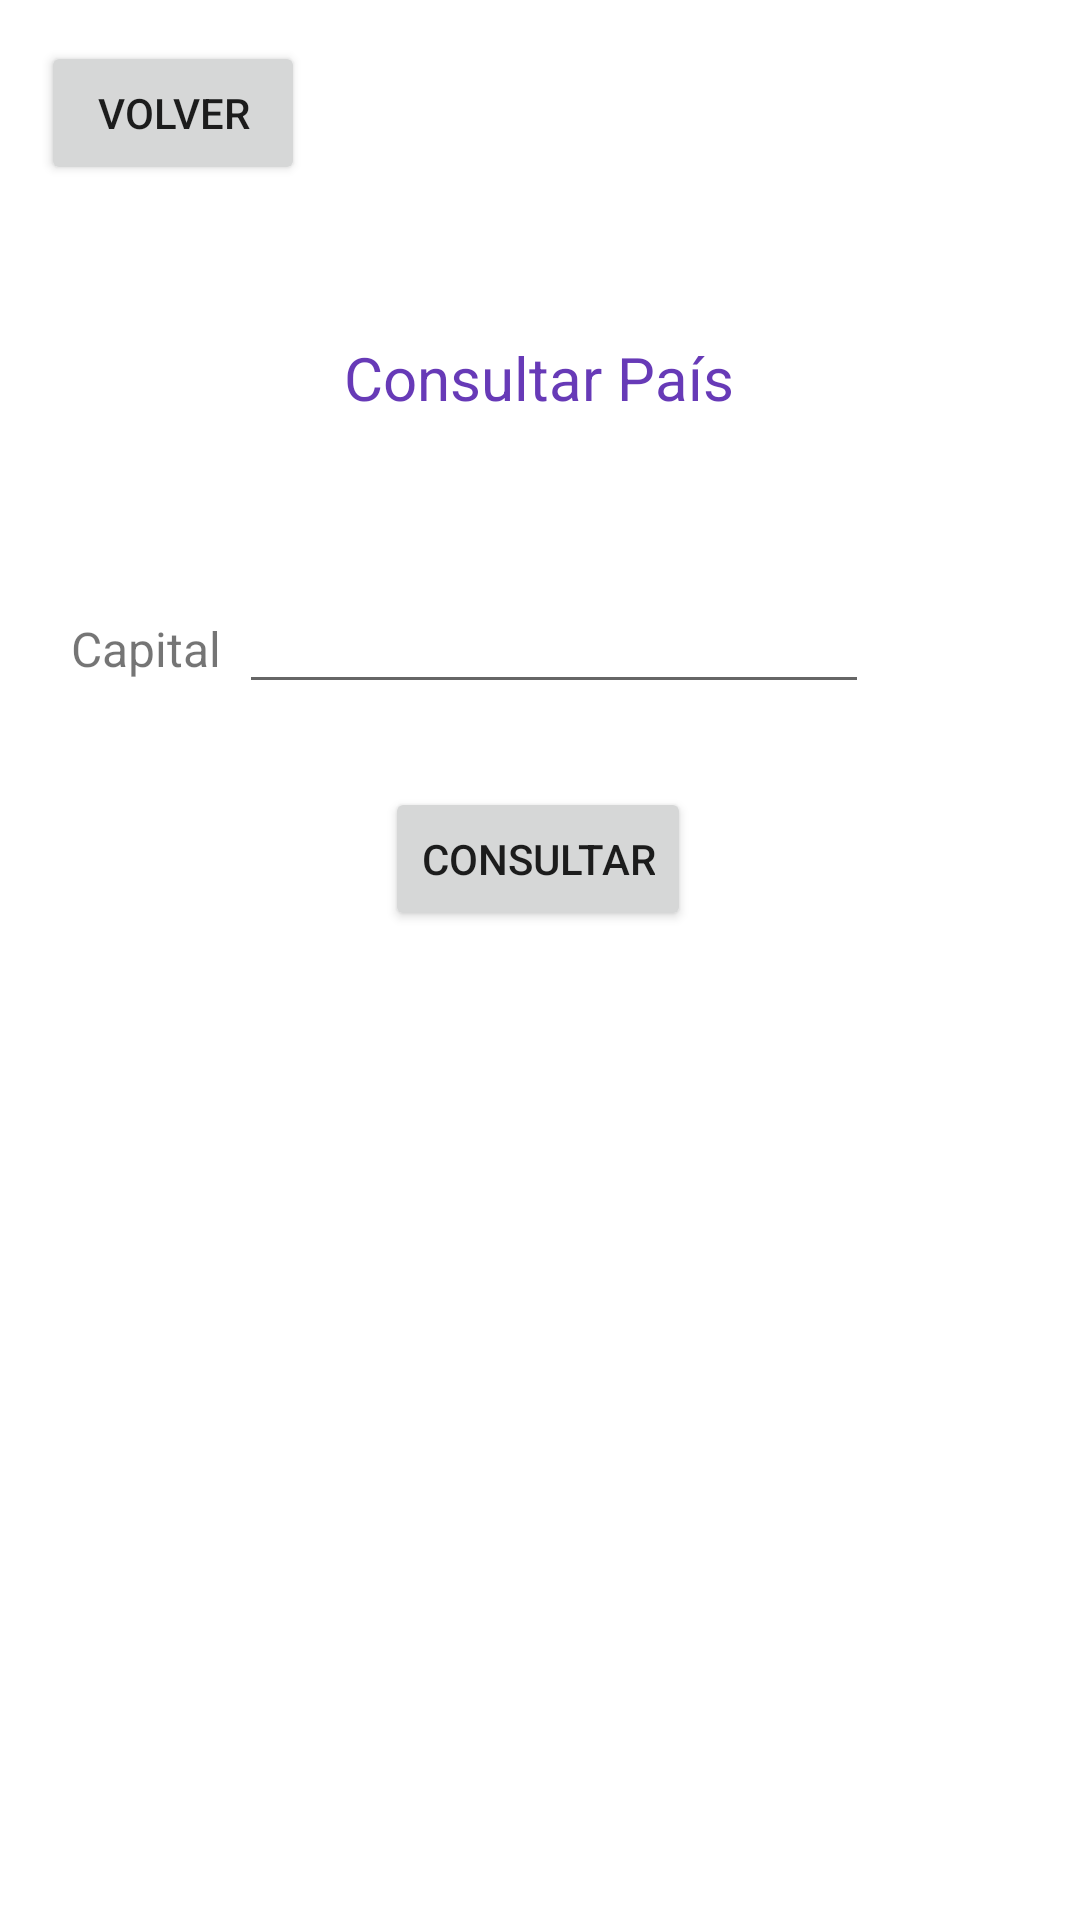

Layout XML and referenced resources for this Android screen:
<!-- AndroidManifest.xml: application theme Theme.SistemaExperto -->
<!-- res/layout/activity_capital_pais.xml -->
<?xml version="1.0" encoding="utf-8"?>
<androidx.constraintlayout.widget.ConstraintLayout xmlns:android="http://schemas.android.com/apk/res/android"
    xmlns:app="http://schemas.android.com/apk/res-auto"
    xmlns:tools="http://schemas.android.com/tools"
    android:layout_width="match_parent"
    android:layout_height="match_parent"
    tools:context=".Activity_capital_pais">

    <Button
        android:id="@+id/btn_volver2"
        android:layout_width="wrap_content"
        android:layout_height="wrap_content"
        android:text="Volver"
        app:layout_constraintBottom_toBottomOf="parent"
        app:layout_constraintEnd_toEndOf="parent"
        app:layout_constraintHorizontal_bias="0.05"
        app:layout_constraintStart_toStartOf="parent"
        app:layout_constraintTop_toTopOf="parent"
        app:layout_constraintVertical_bias="0.023" />

    <TextView
        android:id="@+id/title_capital"
        android:layout_width="wrap_content"
        android:layout_height="wrap_content"
        android:text="Consultar País"
        android:textColor="#673AB7"
        android:textSize="20sp"
        app:layout_constraintBottom_toBottomOf="parent"
        app:layout_constraintEnd_toEndOf="parent"
        app:layout_constraintHorizontal_bias="0.498"
        app:layout_constraintStart_toStartOf="parent"
        app:layout_constraintTop_toTopOf="parent"
        app:layout_constraintVertical_bias="0.183" />

    <TextView
        android:id="@+id/txtCapital2"
        android:layout_width="wrap_content"
        android:layout_height="wrap_content"
        android:text="Capital"
        android:textSize="16sp"
        app:layout_constraintBottom_toBottomOf="parent"
        app:layout_constraintEnd_toEndOf="parent"
        app:layout_constraintHorizontal_bias="0.076"
        app:layout_constraintStart_toStartOf="parent"
        app:layout_constraintTop_toTopOf="parent"
        app:layout_constraintVertical_bias="0.332"
        tools:text="Capital:" />

    <EditText
        android:id="@+id/campCapital"
        android:layout_width="wrap_content"
        android:layout_height="wrap_content"
        android:ems="10"
        android:inputType="textPersonName"
        app:layout_constraintBottom_toBottomOf="parent"
        app:layout_constraintEnd_toEndOf="parent"
        app:layout_constraintHorizontal_bias="0.532"
        app:layout_constraintStart_toStartOf="parent"
        app:layout_constraintTop_toTopOf="parent"
        app:layout_constraintVertical_bias="0.323" />

    <Button
        android:id="@+id/btn_consultar_pais"
        android:layout_width="wrap_content"
        android:layout_height="wrap_content"
        android:onClick="Buscar2"
        android:text="Consultar"
        app:layout_constraintBottom_toBottomOf="parent"
        app:layout_constraintEnd_toEndOf="parent"
        app:layout_constraintHorizontal_bias="0.498"
        app:layout_constraintStart_toStartOf="parent"
        app:layout_constraintTop_toTopOf="parent"
        app:layout_constraintVertical_bias="0.443" />

    <TextView
        android:id="@+id/txtPais_result"
        android:layout_width="wrap_content"
        android:layout_height="wrap_content"
        android:textSize="20sp"
        app:layout_constraintBottom_toBottomOf="parent"
        app:layout_constraintEnd_toEndOf="parent"
        app:layout_constraintHorizontal_bias="0.498"
        app:layout_constraintStart_toStartOf="parent"
        app:layout_constraintTop_toTopOf="parent"
        app:layout_constraintVertical_bias="0.58" />
</androidx.constraintlayout.widget.ConstraintLayout>
<!-- resources referenced by this layout -->
<resources>
  <style name="Theme.SistemaExperto" parent="Theme.MaterialComponents.DayNight.DarkActionBar">
          
          <item name="colorPrimary">@color/purple_500</item>
          <item name="colorPrimaryVariant">@color/purple_700</item>
          <item name="colorOnPrimary">@color/white</item>
          
          <item name="colorSecondary">@color/teal_200</item>
          <item name="colorSecondaryVariant">@color/teal_700</item>
          <item name="colorOnSecondary">@color/black</item>
          
          <item name="android:statusBarColor" tools:targetApi="l">?attr/colorPrimaryVariant</item>
          
      </style>
  <!-- not gathered from this repository: default colours our renderer supplied (Android Studio template values) -->
  <color name="purple_500">#FF6200EE</color>
  <color name="purple_700">#FF3700B3</color>
  <color name="teal_200">#FF03DAC5</color>
  <color name="teal_700">#FF018786</color>
  <color name="black">#FF000000</color>
  <color name="white">#FFFFFFFF</color>
</resources>
